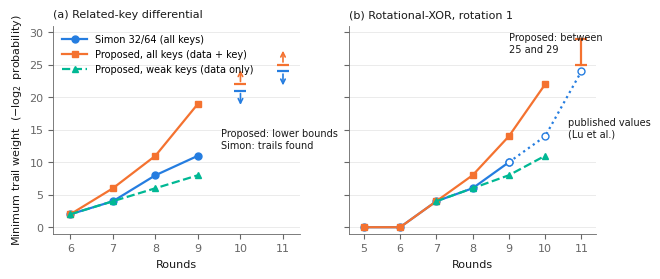

The matplotlib source for this figure: (Note: this script raises an exception after producing the figure.)
"""Figures for the manuscript. Every plotted number is a result recorded in README.md / results/.
python3 make_figures.py   -> figures/fig*.png (600 dpi), .tiff (1200 dpi line art), .pdf (vector)"""
import matplotlib; matplotlib.use('Agg')
import matplotlib.pyplot as plt
from matplotlib.patches import FancyBboxPatch, Circle, FancyArrowPatch
B,O,A='#257de0','#f47230','#00b894'; INK='#191919'; SEC='#666666'
plt.rcParams.update({'font.family':'DejaVu Sans','font.size':8,'axes.edgecolor':SEC,'axes.linewidth':0.6,'axes.labelcolor':INK,'xtick.color':SEC,'ytick.color':SEC,
                     'axes.spines.top':False,'axes.spines.right':False,'grid.color':'#e3e3e3','grid.linewidth':0.5,'legend.frameon':False,'lines.linewidth':1.6,'lines.markersize':5})
def save(fig,name):
    fig.savefig('figures/%s.pdf'%name,bbox_inches='tight'); fig.savefig('figures/%s.png'%name,dpi=600,bbox_inches='tight'); fig.savefig('figures/%s.tiff'%name,dpi=1200,bbox_inches='tight',pil_kwargs={'compression':'tiff_lzw'}); plt.close(fig)
# ---------------- Fig. 2: minimum trail weight versus rounds
fig,ax=plt.subplots(1,2,figsize=(7.0,2.7),sharey=True)
a=ax[0]; a.set_title('(a) Related-key differential',fontsize=8,loc='left',color=INK)
a.plot([6,7,8,9],[2,4,8,11],color=B,marker='o',label='Simon 32/64 (all keys)')
a.plot([6,7,8,9],[2,6,11,19],color=O,marker='s',label='Proposed, all keys (data + key)')
a.plot([6,7,8,9],[2,4,6,8],color=A,marker='^',ls='--',label='Proposed, weak keys (data only)')
for r,v in((10,21),(11,24)):
    a.annotate('',xy=(r,v-2.6),xytext=(r,v),arrowprops=dict(arrowstyle='->',color=B,lw=1.2)); a.plot([r],[v],color=B,marker='_',ms=9,mew=1.6)
for r,v in((10,22),(11,25)):
    a.annotate('',xy=(r,v+2.6),xytext=(r,v),arrowprops=dict(arrowstyle='->',color=O,lw=1.2)); a.plot([r],[v],color=O,marker='_',ms=9,mew=1.6)
a.annotate('Proposed: lower bounds\nSimon: trails found',xy=(10.5,13),xytext=(9.55,13.5),color=INK,fontsize=7,va='center')
b=ax[1]; b.set_title('(b) Rotational-XOR, rotation 1',fontsize=8,loc='left',color=INK)
b.plot([5,6,7,8,9],[0,0,4,6,10],color=B,marker='o'); b.plot([9,10,11],[10,14,24],color=B,marker='o',mfc='white',ls=':')
b.plot([5,6,7,8,9,10],[0,0,4,8,14,22],color=O,marker='s')
b.plot([7,8,9,10],[4,6,8,11],color=A,marker='^',ls='--')
b.plot([11,11],[25,29],color=O,lw=1.6); b.plot([11,11],[25,29],color=O,marker='_',ms=9,mew=1.6,ls='')
b.annotate('Proposed: between\n25 and 29',xy=(11,27),xytext=(9.0,28.3),color=INK,fontsize=7,va='center')
b.annotate('published values\n(Lu et al.)',xy=(10.5,19),xytext=(10.62,15.2),color=INK,fontsize=7,va='center')
for x in ax: x.set_xlabel('Rounds'); x.grid(axis='y'); x.set_xticks(range(5,12)); x.set_ylim(-1,31)
ax[0].set_ylabel('Minimum trail weight  ($-\\log_2$ probability)'); ax[0].set_xlim(5.6,11.4); ax[1].set_xlim(4.6,11.4)
ax[0].legend(loc='upper left',fontsize=7,handlelength=2.6,bbox_to_anchor=(0.0,1.0))
save(fig,'fig2_trail_weights')
# ---------------- Fig. 3: weak-key trade-off of v3, predicted versus measured class density
fig,ax=plt.subplots(1,2,figsize=(7.0,2.6))
a=ax[0]; a.set_title('(a) Related-key, 8 rounds',fontsize=8,loc='left',color=INK)
a.plot([6,7,8],[21,15,10],color=O,marker='s',label='Proposed: minimum key weight'); a.plot([9],[2],color=O,marker='s'); a.plot([8,9],[10,2],color=O,ls=':')
a.axvline(8,color=B,lw=1.2,ls='--'); a.annotate('Simon 32/64:\ndata weight 8\nfor every key',xy=(8,17),xytext=(8.12,17.5),color=INK,fontsize=7,va='center')
for x,y in((6,21),(7,15),(8,10),(9,2)): a.annotate(str(y),xy=(x,y),xytext=(-9,-9),textcoords='offset points',color=INK,fontsize=7)
a.set_xlabel('Data-path weight of the trail'); a.set_ylabel('Key weight  ($-\\log_2$ class density)'); a.set_xticks([6,7,8,9]); a.set_xlim(5.6,9.9); a.set_ylim(0,24); a.grid(axis='y')
b=ax[1]; b.set_title('(b) Weak-key classes: predicted and measured',fontsize=8,loc='left',color=INK)
pred=[21,15,10,17,24]; meas=[20.93,14.99,10.00,17.01,20.94]
b.plot([8,25],[8,25],color=SEC,lw=0.8,ls='--'); b.plot(pred,meas,color=O,marker='s',ls='',ms=6)
for p,m,l,o in zip(pred,meas,['RK, 8 r','RK, 8 r','RK, 8 r','RX, 9 r','RK, 9 r'],[(-52,6),(6,-9),(6,-9),(6,-9),(-18,-13)]): b.annotate('%s: %.2f'%(l,m),xy=(p,m),xytext=o,textcoords='offset points',color=INK,fontsize=7)
b.set_xlabel('Predicted key weight (SAT model)'); b.set_ylabel('Measured  $-\\log_2$ density'); b.set_xlim(8,26.5); b.set_ylim(8,23.5); b.set_xticks(range(8,27,2)); b.set_yticks(range(8,24,2)); b.grid(True)
save(fig,'fig3_weak_key')
# ---------------- Fig. 1: one key-schedule step, Simon 32/64 and v3
def box(a,x,y,t,w=1.25,h=0.5,fc='white',ec=INK):
    a.add_patch(FancyBboxPatch((x-w/2,y-h/2),w,h,boxstyle='round,pad=0.02,rounding_size=0.06',fc=fc,ec=ec,lw=0.8)); a.text(x,y,t,ha='center',va='center',fontsize=7,color=INK)
def xor(a,x,y): a.add_patch(Circle((x,y),0.13,fc='white',ec=INK,lw=0.8)); a.plot([x-0.13,x+0.13],[y,y],color=INK,lw=0.8); a.plot([x,x],[y-0.13,y+0.13],color=INK,lw=0.8)
def arr(a,p,q,c=INK,ls='-'): a.add_patch(FancyArrowPatch(p,q,arrowstyle='-|>',mutation_scale=7,color=c,lw=0.8,ls=ls,shrinkA=0,shrinkB=0))
fig,ax=plt.subplots(1,2,figsize=(7.0,3.0))
L=lambda a,xs,ys,c=INK: a.plot(xs,ys,color=c,lw=0.8,solid_capstyle='round')
for a,v3,title in((ax[0],False,'(a) Simon 32/64'),(ax[1],True,'(b) Proposed schedule')):
    a.set_xlim(-0.2,7.2); a.set_ylim(-0.5,4.6); a.axis('off'); a.set_title(title,fontsize=8,loc='left',color=INK)
    for x,t in zip([0.7,2.5,4.3,6.1],['$k_{i-4}$','$k_{i-3}$','$k_{i-2}$','$k_{i-1}$']): box(a,x,4.1,t)
    box(a,6.1,3.15,'$\\ggg 3$',w=0.9); arr(a,(6.1,3.85),(6.1,3.4)); L(a,[6.1,6.1],[2.9,2.4]); arr(a,(6.1,2.4),(2.63,2.4))
    xor(a,2.5,2.4); arr(a,(2.5,3.85),(2.5,2.53))
    if v3:
        box(a,4.3,3.15,'$S^1(\\cdot)\\wedge S^8(\\cdot)$',w=1.75,fc='#fde3d5',ec=O)
        L(a,[5.475,5.3],[4.1,4.1],O); arr(a,(5.3,4.1),(4.9,3.42),c=O); L(a,[4.3,4.3],[2.9,2.75],O); arr(a,(4.3,2.75),(2.6,2.47),c=O)
    a.text(2.28,2.02,'$t$',fontsize=7,color=INK,ha='right')
    L(a,[2.5,2.5],[2.27,1.9]); arr(a,(2.5,1.9),(2.5,1.43)); L(a,[2.5,3.3],[1.9,1.9]); arr(a,(3.3,1.9),(3.55,1.9)); box(a,4.0,1.9,'$\\ggg 1$',w=0.9)
    L(a,[4.45,4.9,4.9],[1.9,1.9,1.3]); arr(a,(4.9,1.3),(2.63,1.3)); xor(a,2.5,1.3)
    arr(a,(2.5,1.17),(2.5,0.73)); xor(a,2.5,0.6); L(a,[0.7,0.7],[3.85,0.6]); arr(a,(0.7,0.6),(2.37,0.6))
    a.text(3.55,0.6,'$c_i$',fontsize=7,color=INK,va='center'); arr(a,(3.4,0.6),(2.63,0.6))
    arr(a,(2.5,0.47),(2.5,0.02)); a.text(2.5,-0.25,'$k_i$',ha='center',fontsize=7,color=INK)
save(fig,'fig1_schedule')
print('figures written')
